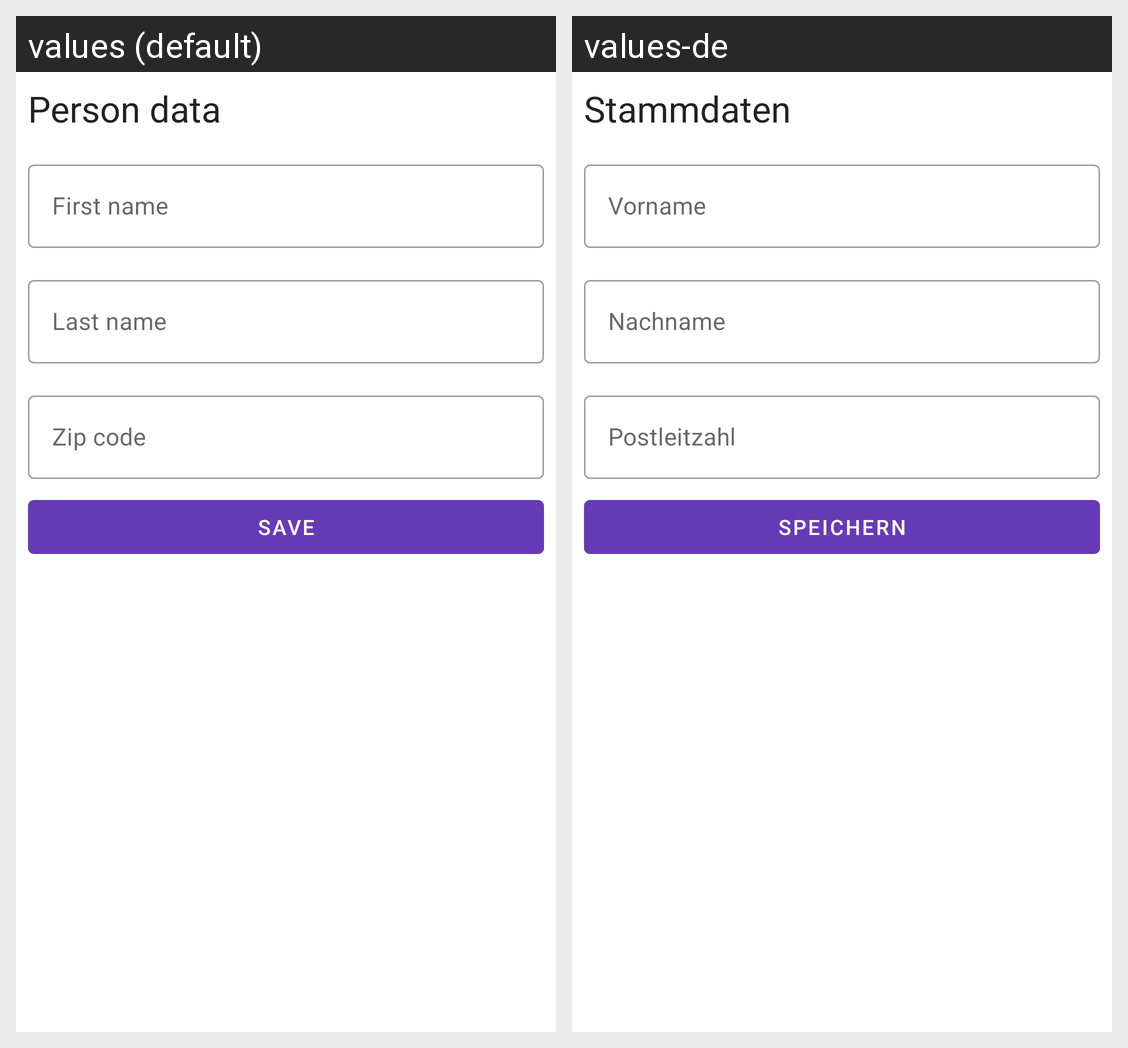

The same Android screen rendered under two of its app's locales, left to right. List the strings drawn on it with the default value and each locale's translation.
Android screen res/layout/fragment_input.xml rendered under 2 locales, left to right: values (default), values-de. Device: Nexus 5 (rendered at 1080×1920; each locale shown at half size, 540×960, under a caption strip naming it); theme AppTheme.
Strings drawn on this screen, with the default value and each locale's value (text and hints the layout hard-codes, and strings that could not be matched under every locale, appear in the picture but are not listed):

input_header
  values: Person data
  values-de: Stammdaten

input_text_hint_first_name
  values: First name
  values-de: Vorname

input_text_hint_last_name
  values: Last name
  values-de: Nachname

input_text_hint_zip_code
  values: Zip code
  values-de: Postleitzahl

input_button_title_save
  values: Save
  values-de: Speichern
